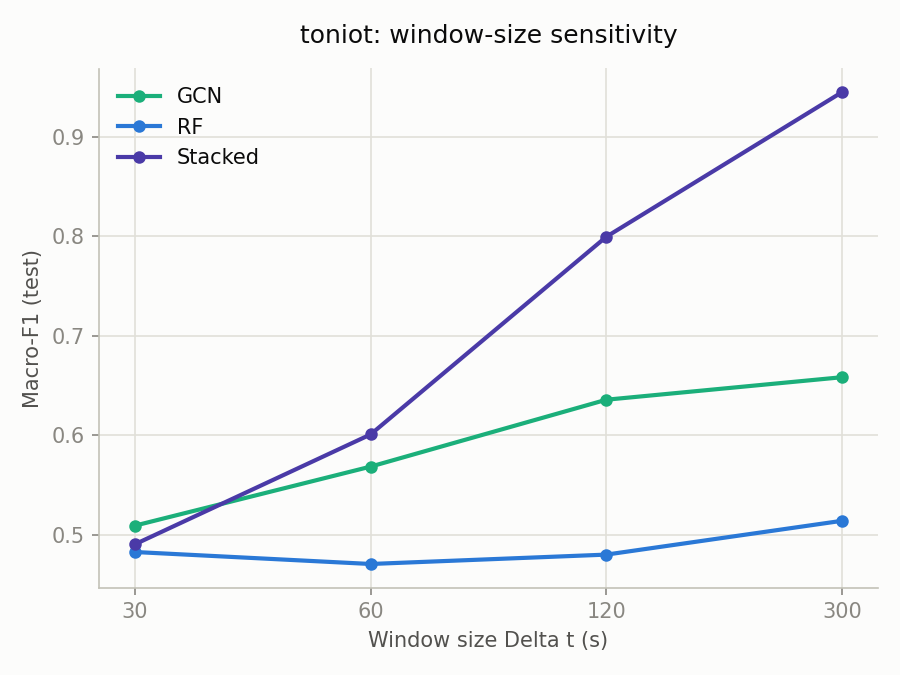

Data behind this chart, as committed beside it:
delta_t_seconds, model, macro_f1_test, n_windows
30, RF, 0.4825, 22376
30, GCN, 0.509, 22376
30, Stacked, 0.4902, 22376
60, RF, 0.4705, 13719
60, GCN, 0.5684, 13719
60, Stacked, 0.6007, 13719
120, RF, 0.4799, 7217
120, GCN, 0.6357, 7217
120, Stacked, 0.7996, 7217
300, RF, 0.5139, 2920
300, GCN, 0.6583, 2920
300, Stacked, 0.9451, 2920
